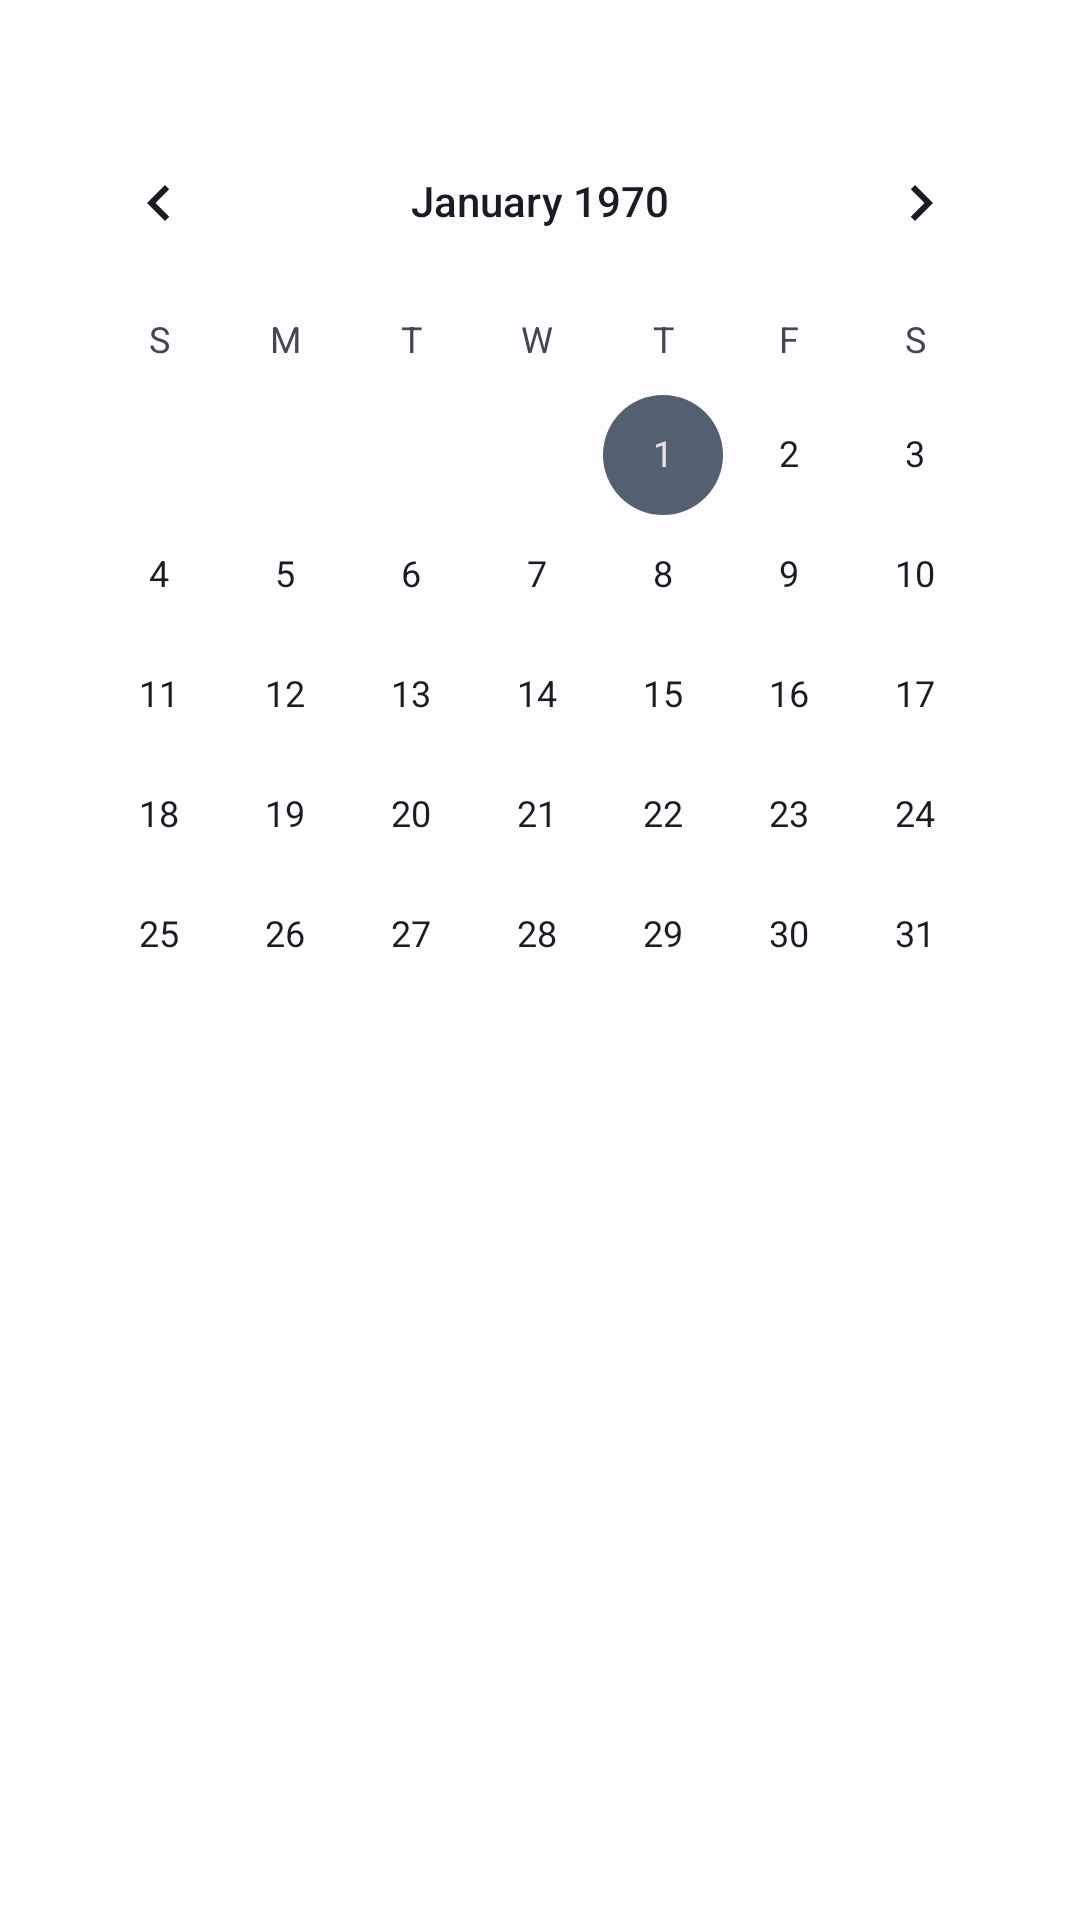

Android layout source for this screen:
<!-- AndroidManifest.xml: application theme Theme.EduSync -->
<!-- res/layout/fragment_calendar.xml -->
<?xml version="1.0" encoding="utf-8"?>
<androidx.constraintlayout.widget.ConstraintLayout xmlns:android="http://schemas.android.com/apk/res/android"
    xmlns:app="http://schemas.android.com/apk/res-auto"
    xmlns:tools="http://schemas.android.com/tools"
    android:layout_width="match_parent"
    android:layout_height="match_parent"
    android:padding="12dp"
    tools:context=".ui.home.calendar.CalendarFragment">

    <TextView
        android:id="@+id/textView5"
        style="@style/App_Heading"
        android:layout_width="wrap_content"
        android:layout_height="wrap_content"
        app:layout_constraintStart_toStartOf="parent"
        app:layout_constraintTop_toTopOf="parent"
        tools:text="March 2023" />

    <CalendarView
        android:id="@+id/calendarView"
        android:layout_width="match_parent"
        android:layout_height="wrap_content"
        app:layout_constraintStart_toStartOf="parent"
        app:layout_constraintTop_toBottomOf="@+id/textView5" />

    <androidx.recyclerview.widget.RecyclerView
        android:id="@+id/calendar_rc_holidays"
        android:layout_width="match_parent"
        android:layout_height="wrap_content"
        tools:listitem="@layout/holidays_list_item"
        app:layout_constraintStart_toStartOf="parent"
        app:layout_constraintTop_toBottomOf="@+id/calendarView" />

</androidx.constraintlayout.widget.ConstraintLayout>
<!-- res/layout/holidays_list_item.xml (included above) -->
<?xml version="1.0" encoding="utf-8"?>
<androidx.constraintlayout.widget.ConstraintLayout xmlns:android="http://schemas.android.com/apk/res/android"
    xmlns:tools="http://schemas.android.com/tools"
    android:layout_width="match_parent"
    android:layout_height="wrap_content"
    android:padding="8dp"
    xmlns:app="http://schemas.android.com/apk/res-auto">

    <LinearLayout
        android:id="@+id/constraintLayout2"
        android:layout_width="60dp"
        android:layout_height="60dp"
        android:background="@drawable/circle_shape_2"
        android:orientation="vertical"
        android:gravity="center"
        app:layout_constraintStart_toStartOf="parent"
        app:layout_constraintTop_toTopOf="parent">

        <TextView
            android:id="@+id/textView6"
            style="@style/App_MediumText"
            android:textSize="15sp"
            android:layout_width="wrap_content"
            android:layout_height="wrap_content"
            android:textColor="@color/white"
            android:textStyle="bold"
            app:layout_constraintEnd_toEndOf="parent"
            app:layout_constraintStart_toStartOf="parent"
            app:layout_constraintTop_toTopOf="parent"
            tools:text="01" />

        <TextView
            android:layout_width="wrap_content"
            android:layout_height="wrap_content"
            android:textColor="@color/white"
            app:layout_constraintBottom_toBottomOf="parent"
            app:layout_constraintEnd_toEndOf="@id/textView6"
            app:layout_constraintStart_toStartOf="@id/textView6"
            app:layout_constraintTop_toBottomOf="@id/textView6"
            tools:text="MAR" />

    </LinearLayout>

    <androidx.constraintlayout.widget.ConstraintLayout
        android:layout_width="0dp"
        android:layout_height="wrap_content"
        android:layout_marginStart="8dp"
        android:background="@drawable/rounded_bg"
        android:padding="12dp"
        app:layout_constraintBottom_toBottomOf="@+id/constraintLayout2"
        app:layout_constraintEnd_toEndOf="parent"
        app:layout_constraintStart_toEndOf="@+id/constraintLayout2"
        app:layout_constraintTop_toTopOf="@+id/constraintLayout2">

        <TextView
            android:id="@+id/textView8"
            style="@style/App_MediumText"
            android:layout_width="wrap_content"
            android:layout_height="wrap_content"
            android:textStyle="bold"
            app:layout_constraintStart_toStartOf="parent"
            app:layout_constraintTop_toTopOf="parent"
            tools:text="National Day" />

        <TextView
            android:id="@+id/textView7"
            android:layout_width="wrap_content"
            android:layout_height="wrap_content"
            app:layout_constraintStart_toStartOf="parent"
            app:layout_constraintTop_toBottomOf="@+id/textView8"
            tools:text="Holiday" />

    </androidx.constraintlayout.widget.ConstraintLayout>

</androidx.constraintlayout.widget.ConstraintLayout>
<!-- resources referenced by this layout -->
<resources>
  <color name="white">#FFFFFFFF</color>
  <!-- drawable rounded_bg (drawable) -->
  <?xml version="1.0" encoding="utf-8"?>
  <shape android:shape="rectangle" xmlns:android="http://schemas.android.com/apk/res/android">
      <corners android:radius="8dp" />
      <solid android:color="#eee" />
  </shape>
  <style name="App_Heading">
          <item name="android:textColor">@color/md_theme_light_primary</item>
          <item name="android:textSize">16sp</item>
          <item name="android:textStyle">bold</item>
      </style>
  <style name="App_MediumText">
          <item name="android:textColor">@color/black</item>
          <item name="android:textSize">14sp</item>
      </style>
  <style name="Theme.EduSync" parent="Base.Theme.EduSync" />
  <color name="md_theme_light_primary">#0060A8</color>
  <color name="black">#050505</color>
  <color name="md_theme_light_onPrimary">#FFFFFF</color>
  <color name="md_theme_light_primaryContainer">#D3E4FF</color>
  <color name="md_theme_light_onPrimaryContainer">#001C38</color>
  <color name="md_theme_light_secondary">#545F70</color>
  <color name="md_theme_light_onSecondary">#FFFFFF</color>
  <color name="md_theme_light_secondaryContainer">#D7E3F8</color>
  <color name="md_theme_light_onSecondaryContainer">#101C2B</color>
  <color name="md_theme_light_tertiary">#006A62</color>
  <color name="md_theme_light_onTertiary">#FFFFFF</color>
  <color name="md_theme_light_tertiaryContainer">#72F8E9</color>
  <color name="md_theme_light_onTertiaryContainer">#00201D</color>
  <color name="md_theme_light_error">#BA1A1A</color>
  <color name="md_theme_light_errorContainer">#FFDAD6</color>
  <color name="md_theme_light_onError">#FFFFFF</color>
  <color name="md_theme_light_onErrorContainer">#410002</color>
  <color name="md_theme_light_background">#FDFCFF</color>
  <color name="md_theme_light_onBackground">#1A1C1E</color>
  <color name="md_theme_light_surface">#FDFCFF</color>
  <color name="md_theme_light_onSurface">#1A1C1E</color>
  <color name="md_theme_light_surfaceVariant">#DFE2EB</color>
  <color name="md_theme_light_onSurfaceVariant">#43474E</color>
  <color name="md_theme_light_outline">#73777F</color>
  <color name="md_theme_light_inverseOnSurface">#F1F0F4</color>
  <color name="md_theme_light_inverseSurface">#2F3033</color>
  <color name="md_theme_light_inversePrimary">#A2C9FF</color>
  <style name="App_EditTextStyle" parent="Widget.AppCompat.EditText">
          <item name="android:background">@drawable/rounded_et_bg</item>
          <item name="android:padding">12dp</item>
      </style>
  <style name="App_ButtonStyle" parent="Widget.Material3.Button">
          <item name="android:padding">10dp</item>
          <item name="android:textSize">16sp</item>
      </style>
</resources>
